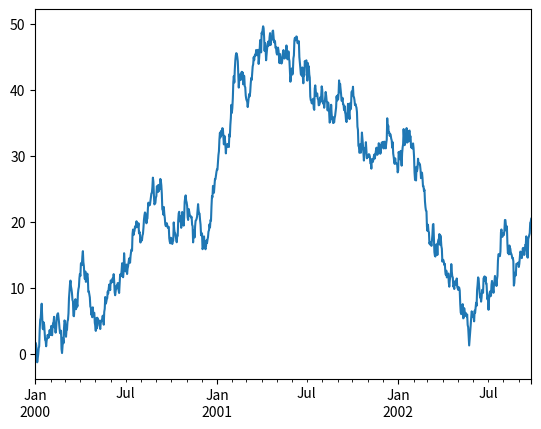
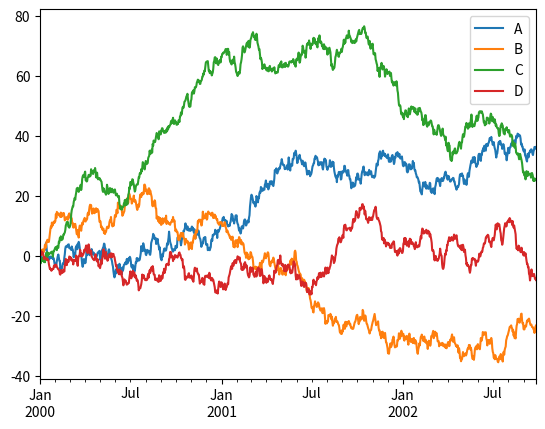

Write the Python code that produced these figures, in order.
import numpy as np
import pandas as pd
import matplotlib.pyplot as plt

s = pd.Series([1, 3, 5, np.nan, 6, 8])
s

dates = pd.date_range('20200414', periods=6)
dates

df = pd.DataFrame(np.random.randn(6, 4), index=dates, columns=list('ABCD'))
df

df2 = pd.DataFrame({
    'A': 1.0,
    'B': pd.Timestamp('20130102'),
    'C': pd.Series(1.0, index=range(0, 4)),
    'D': np.array([1.0, 2.0, 3.0, 4.0]),
    'E': 'foo',
})
df2

df2.dtypes

df.head()

df.tail(3)

df.index

df.columns

df.to_numpy()

df.describe()

df.T

df.sort_index(axis=1, ascending=False)

df.sort_values(by='B')

df['A']

df.A

df.loc['20200414']

df.loc[:, ['A', 'B']]

df.loc['20200414':'20200416', 'A':'B']

df.loc['20200414', ['A', 'B']]

df.iloc[3]

df.iloc[3:5, 0:2]

df.iloc[[1, 2, 4], [0, 2]]

df['A'] > 0

df[df['A'] > 0]

df > 0

df[df > 0]

df['F'] = pd.Series([1, 2, 3, 4, 5, 6], index=pd.date_range('20200415', periods=6))
df

df.loc['20200414', 'A'] = 3
df

df.iloc[0, 1] = 5
df

df['D'] = np.array([1, 2, 3, 4, 5, 6])
df

df.mean()

df.mean(axis=1)

df

df.apply(np.cumsum) # apply function to each column

df.apply(np.cumsum, axis=1) # apply function to each row

s = pd.Series(np.random.randint(0, 7, size=10))
s

s.value_counts()

df = pd.DataFrame(np.random.randn(10, 4))
df

pieces = [df.iloc[:3], df.iloc[3:7], df.iloc[7:]]

pieces[0]

pieces[1]

pieces[2]

pd.concat(pieces)

pd.concat(pieces, axis=1)

left = pd.DataFrame({'key': ['foo', 'foo'], 'lval': [1, 2]})
right = pd.DataFrame({'key': ['foo', 'foo'], 'rval': [4, 5]})

left

right

pd.merge(left, right, on='key')

left = pd.DataFrame({'key': ['foo', 'bar'], 'lval': [1, 2]})
right = pd.DataFrame({'key': ['foo', 'bar'], 'rval': [4, 5]})

left

right

pd.merge(left, right, on='key')

df = pd.DataFrame({
   'A': ['foo', 'bar', 'foo', 'bar', 'foo', 'bar', 'foo', 'foo'],
   'B': ['one', 'one', 'two', 'three', 'two', 'two', 'one', 'three'],
   'C': np.random.randn(8),
   'D': np.random.randn(8)
})
df

df.groupby('A').sum()

df.groupby(['A', 'B']).sum()

ts = pd.Series(np.random.randn(1000), index=pd.date_range('2000-01-01', periods=1000))
ts = ts.cumsum()

ts.plot()

df = pd.DataFrame(np.random.randn(1000, 4), index=ts.index, columns=['A', 'B', 'C', 'D'])
df = df.cumsum()

df.plot()